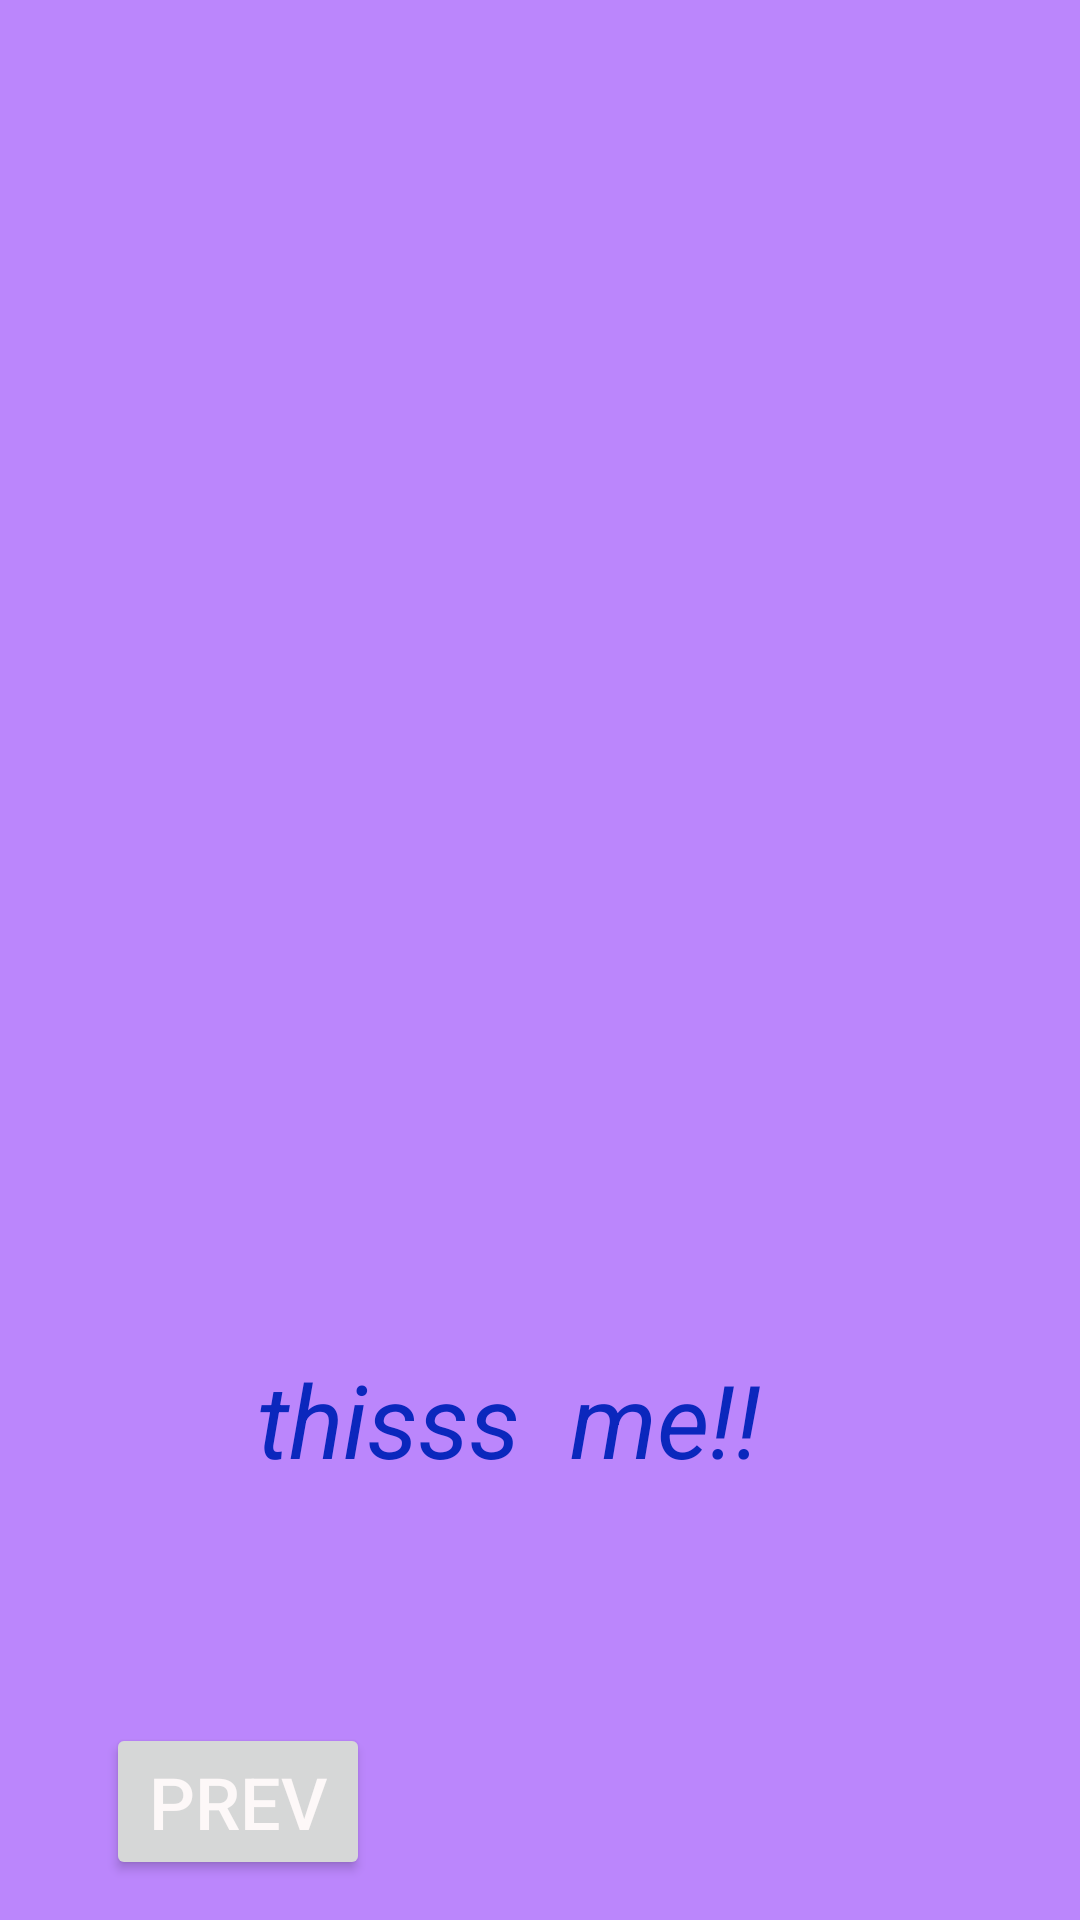

Write the Android layout XML for this screen, with the resource values it uses.
<!-- AndroidManifest.xml: application theme Theme.My_MemeApp -->
<!-- res/layout/activity_page5.xml -->
<?xml version="1.0" encoding="utf-8"?>
<androidx.constraintlayout.widget.ConstraintLayout xmlns:android="http://schemas.android.com/apk/res/android"
    xmlns:app="http://schemas.android.com/apk/res-auto"
    xmlns:tools="http://schemas.android.com/tools"
    android:layout_width="match_parent"
    android:layout_height="match_parent"
    android:background="@color/purple_200"
    tools:context=".page5">

    <androidx.constraintlayout.widget.Guideline
        android:id="@+id/guideline5"
        android:layout_width="wrap_content"
        android:layout_height="wrap_content"
        android:orientation="horizontal"
        app:layout_constraintGuide_percent="0.6"
        />

    <ImageView
        android:id="@+id/imageView3"
        android:layout_width="368dp"
        android:layout_height="437dp"
        app:layout_constraintEnd_toEndOf="parent"
        app:layout_constraintStart_toStartOf="parent"
        app:layout_constraintTop_toTopOf="parent"
        app:srcCompat="@drawable/meme6" />

    <Button
        android:id="@+id/button5"
        android:layout_width="wrap_content"
        android:layout_height="wrap_content"
        android:text="prev"
        android:textColor="#FDF8F8"
        android:textSize="24sp"
        app:layout_constraintBottom_toBottomOf="parent"
        app:layout_constraintEnd_toEndOf="parent"
        app:layout_constraintHorizontal_bias="0.13"
        app:layout_constraintStart_toStartOf="parent"
        app:layout_constraintTop_toTopOf="@+id/guideline5"
        app:layout_constraintVertical_bias="0.934" />

    <TextView
        android:id="@+id/textView3"
        android:layout_width="wrap_content"
        android:layout_height="wrap_content"
        android:text="thisss  me!!"
        android:textColor="#0B27BD"
        android:textSize="34sp"
        android:textStyle="italic"
        app:layout_constraintBottom_toBottomOf="parent"
        app:layout_constraintEnd_toEndOf="parent"
        app:layout_constraintHorizontal_bias="0.447"
        app:layout_constraintStart_toStartOf="parent"
        app:layout_constraintTop_toTopOf="@+id/guideline5"
        app:layout_constraintVertical_bias="0.315" />
</androidx.constraintlayout.widget.ConstraintLayout>
<!-- resources referenced by this layout -->
<resources>
  <style name="Theme.My_MemeApp" parent="Theme.MaterialComponents.DayNight.DarkActionBar">
          
          <item name="colorPrimary">@color/purple_500</item>
          <item name="colorPrimaryVariant">@color/purple_700</item>
          <item name="colorOnPrimary">@color/white</item>
          
          <item name="colorSecondary">@color/teal_200</item>
          <item name="colorSecondaryVariant">@color/teal_700</item>
          <item name="colorOnSecondary">@color/black</item>
          
          <item name="android:statusBarColor">?attr/colorPrimaryVariant</item>
          
      </style>
  <!-- not gathered from this repository: default colours our renderer supplied (Android Studio template values) -->
  <color name="purple_200">#FFBB86FC</color>
  <color name="purple_500">#FF6200EE</color>
  <color name="purple_700">#FF3700B3</color>
  <color name="teal_200">#FF03DAC5</color>
  <color name="teal_700">#FF018786</color>
  <color name="black">#FF000000</color>
  <color name="white">#FFFFFFFF</color>
</resources>
